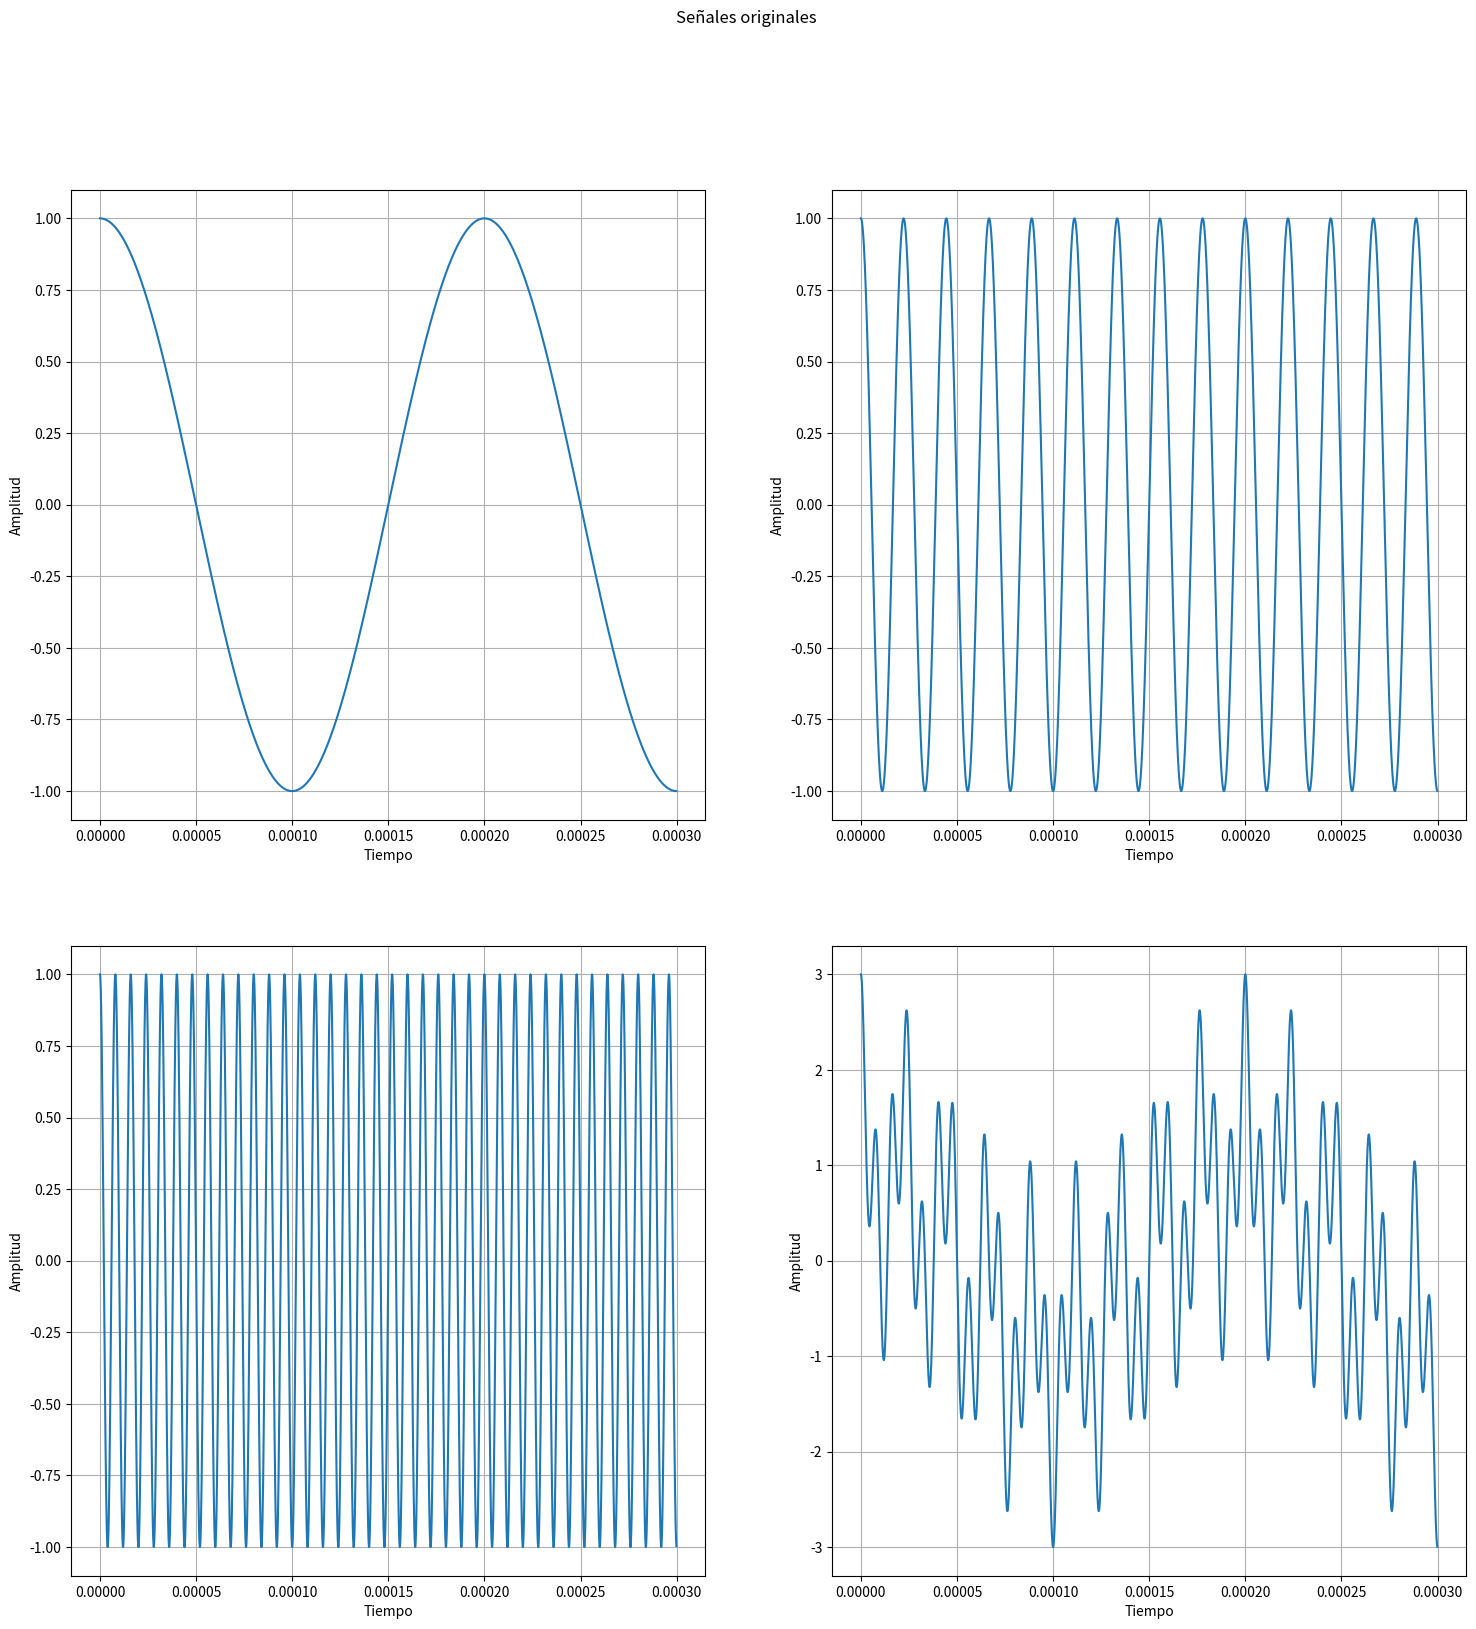
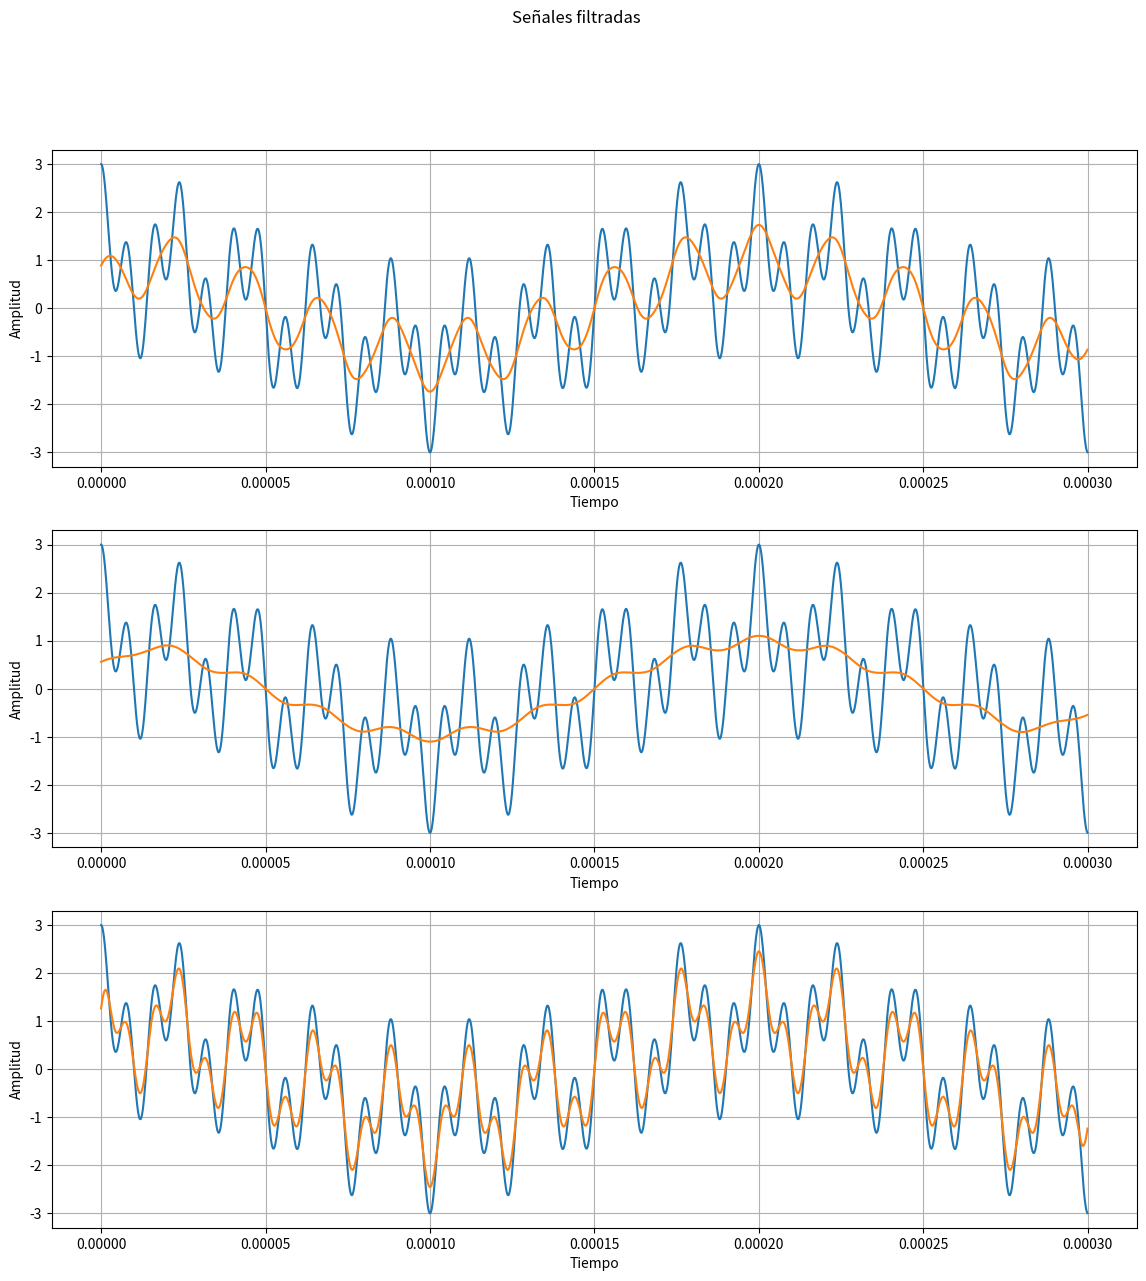
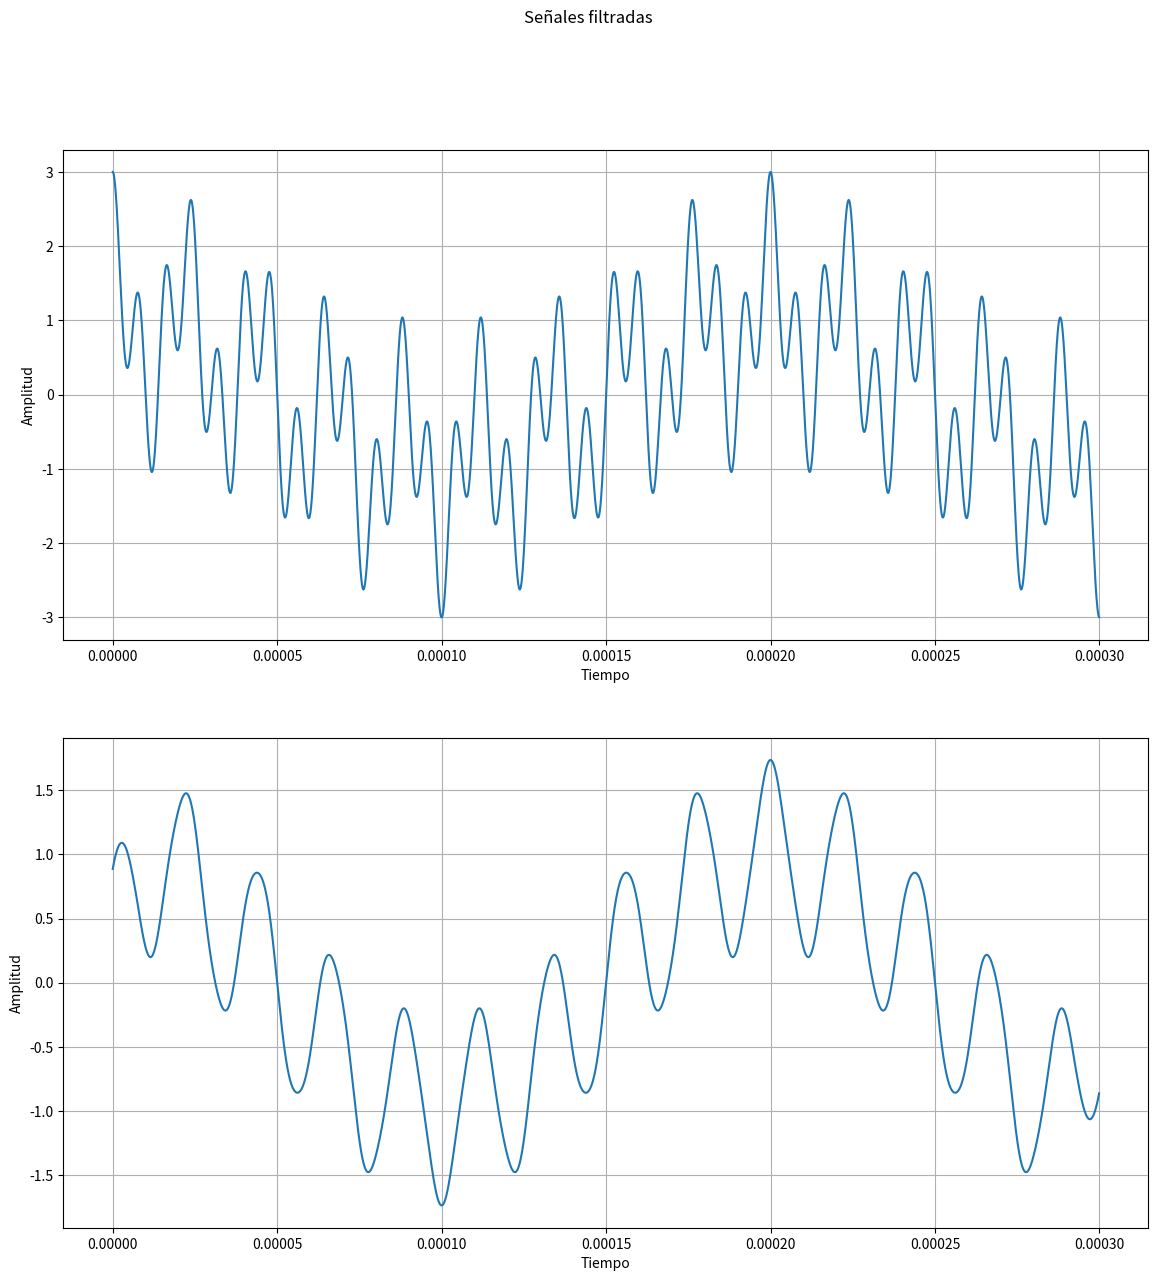

The matplotlib source for these figures, in order:
#Librerias
import numpy as np
import matplotlib.pyplot as plt

def filtro_pasa_baja(corte, fs, num_coeficiente):
    newf = 0.5 * fs
    normal_corte = corte / newf #normaliza la frecuencia de corte
    coeficiente = np.sinc(2 * normal_corte * (np.arange(num_coeficiente) - (num_coeficiente - 1) / 2))#crea un arreglo de ceros y lo centra en 0, ajusta el arreglo a la frecuencia normalizada
    #np.sinc calcula es la base de los filtros FIR 
    #filtros fir respuesta finita al impulso
    window = np.hamming(num_coeficiente)#ventana de hamming
    coeficiente *= window#suaviza el filtro
    coeficiente /= np.sum(coeficiente)#normaliza los coeficientes
    return coeficiente

def graficas2x2(nombre, s1, s2, s3, s4, t):
    fig, axs = plt.subplots(2, 2, figsize=(18, 18))
    fig.suptitle('Señales '+ nombre)
    
    axs[0, 0].plot(t, s1)
    axs[0, 0].set_xlabel('Tiempo')
    axs[0, 0].set_ylabel('Amplitud')
    axs[0, 0].grid(True)
    
    axs[0, 1].plot(t, s2)
    axs[0, 1].set_xlabel('Tiempo')
    axs[0, 1].set_ylabel('Amplitud')
    axs[0, 1].grid(True)
    
    axs[1, 0].plot(t, s3)
    axs[1, 0].set_xlabel('Tiempo')
    axs[1, 0].set_ylabel('Amplitud')
    axs[1, 0].grid(True)
    
    axs[1, 1].plot(t, s4)
    axs[1, 1].set_xlabel('Tiempo')
    axs[1, 1].set_ylabel('Amplitud')
    axs[1, 1].grid(True)
    
    plt.show()

def graficas3x1(nombre, s1, s2, s3, s4, t):
    fig, axs = plt.subplots(3, 1,  figsize=(14, 14))
    fig.suptitle('Señales '+ nombre)
    
    axs[0].plot(t, s1)
    axs[0].plot(t, s2)
    axs[0].set_xlabel('Tiempo')
    axs[0].set_ylabel('Amplitud')
    axs[0].grid(True)
    
    axs[1].plot(t, s1)
    axs[1].plot(t, s3)
    axs[1].set_xlabel('Tiempo')
    axs[1].set_ylabel('Amplitud')
    axs[1].grid(True)
    
    axs[2].plot(t, s1)
    axs[2].plot(t, s4)
    axs[2].set_xlabel('Tiempo')
    axs[2].set_ylabel('Amplitud')
    axs[2].grid(True)
    
    plt.show()

def graficas2x1(nombre, s1, s2, t):
    fig, axs = plt.subplots(2, 1,  figsize=(14, 14))
    fig.suptitle('Señales '+ nombre)
    
    axs[0].plot(t, s1)
    axs[0].set_xlabel('Tiempo')
    axs[0].set_ylabel('Amplitud')
    axs[0].grid(True)
    
    axs[1].plot(t, s2)
    axs[1].set_xlabel('Tiempo')
    axs[1].set_ylabel('Amplitud')
    axs[1].grid(True)
    
    plt.show()

# Parámetros
fs = 10000000
t = np.arange(0, 0.0003, 1/fs)

# Señales
m = np.cos(1 * np.pi * 10000* t) 
m1 = np.cos(3 * np.pi * 30000* t) 
m2 = np.cos(5 * np.pi * 50000* t)  
mt = m + m1 + m2

nombre= "originales"

s1= m
s2= m1 
s3= m2
s4= mt

graficas2x2(nombre, s1, s2, s3, s4, t)

# Aplicar el filtro
corte = 14000  # Frecuencia de corte
num_coeficiente = 151  # Número de coeficientes del filtro
coeficiente = filtro_pasa_baja(corte, fs, num_coeficiente)
mt_filtrada = np.convolve(mt, coeficiente, mode='same')
num_coeficiente = 501  # Número de coeficientes del filtro
coeficiente = filtro_pasa_baja(corte, fs, num_coeficiente)
mt_filtrada2 = np.convolve(mt, coeficiente, mode='same')
num_coeficiente = 71  # Número de coeficientes del filtro
coeficiente = filtro_pasa_baja(corte, fs, num_coeficiente)
mt_filtrada3 = np.convolve(mt, coeficiente, mode='same')

s1= mt
s2= mt_filtrada
s3= mt_filtrada2
s4= mt_filtrada3

nombre= "filtradas"

graficas3x1(nombre, s1, s2, s3, s4, t)

s1=mt
s2=mt_filtrada

nombre= "filtradas"

graficas2x1(nombre, s1, s2, t)
